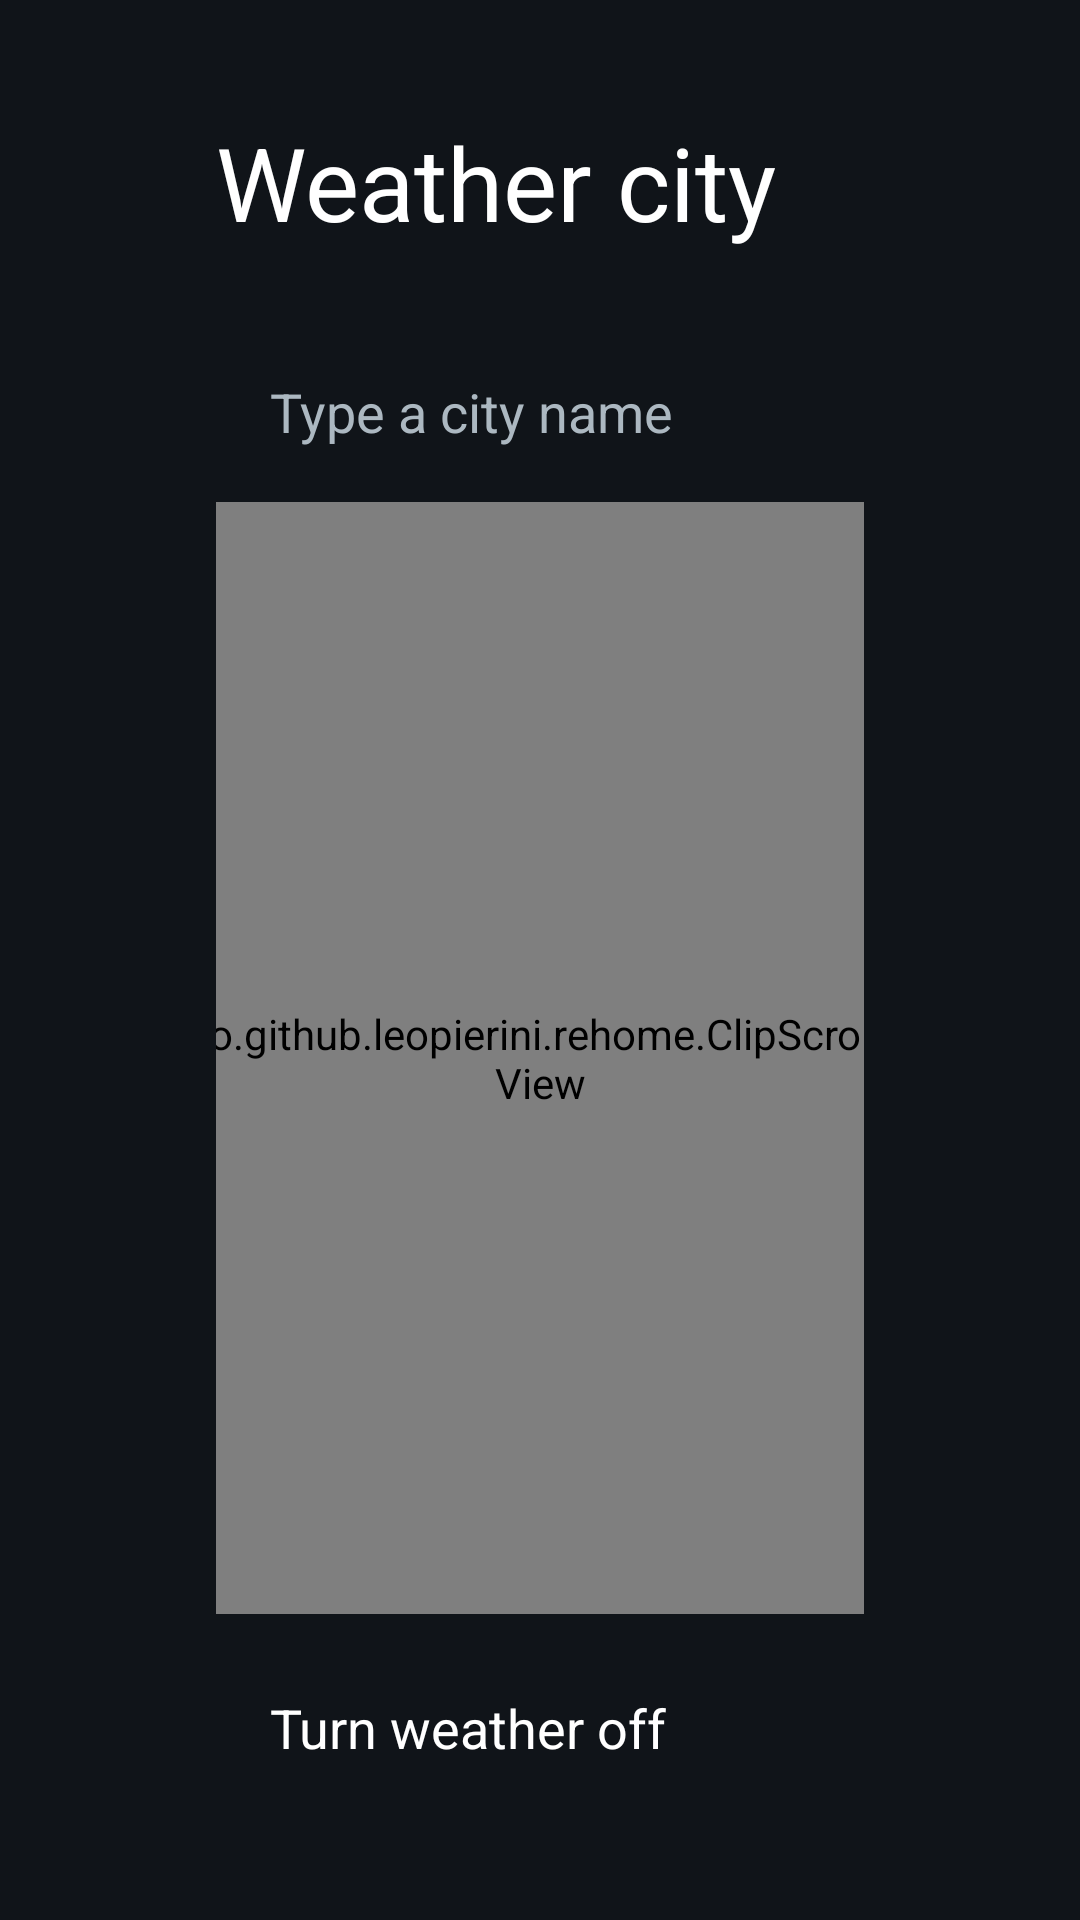

Layout XML and referenced resources for this Android screen:
<!-- AndroidManifest.xml: application theme Theme.Rehome -->
<!-- res/layout/activity_city_picker.xml -->
<?xml version="1.0" encoding="utf-8"?>
<LinearLayout xmlns:android="http://schemas.android.com/apk/res/android"
    android:layout_width="match_parent"
    android:layout_height="match_parent"
    android:background="#FF101419"
    android:orientation="vertical"
    android:paddingStart="72dp"
    android:paddingEnd="72dp"
    android:paddingTop="38dp"
    android:paddingBottom="38dp">

    <TextView
        android:layout_width="match_parent"
        android:layout_height="wrap_content"
        android:text="@string/weather_city_label"
        android:textColor="#FFFFFFFF"
        android:textSize="34sp" />

    <TextView
        android:id="@+id/cityNow"
        android:layout_width="match_parent"
        android:layout_height="wrap_content"
        android:layout_marginTop="7dp"
        android:textColor="#FFACB8C1"
        android:textSize="16sp"
        android:visibility="gone" />

    <EditText
        android:id="@+id/cityQuery"
        style="@style/SettingsRow"
        android:layout_marginTop="28dp"
        android:hint="@string/city_search_hint"
        android:importantForAutofill="no"
        android:imeOptions="actionSearch|flagNoExtractUi"
        android:inputType="textCapWords|textNoSuggestions"
        android:maxLines="1"
        android:textColorHint="#FFACB8C1" />

    <TextView
        android:id="@+id/cityStatus"
        android:layout_width="match_parent"
        android:layout_height="wrap_content"
        android:layout_marginTop="14dp"
        android:paddingStart="18dp"
        android:paddingEnd="18dp"
        android:textColor="#FFACB8C1"
        android:textSize="16sp"
        android:visibility="gone" />

    
    <io.github.leopierini.rehome.ClipScrollView
        android:id="@+id/cityScroll"
        android:layout_width="match_parent"
        android:layout_height="0dp"
        android:layout_weight="1"
        android:layout_marginStart="-8dp"
        android:layout_marginEnd="-8dp"
        android:layout_marginTop="4dp"
        android:fillViewport="true">

        <LinearLayout
            android:id="@+id/cityResults"
            android:layout_width="match_parent"
            android:layout_height="wrap_content"
            android:orientation="vertical"
            android:paddingStart="8dp"
            android:paddingEnd="8dp"
            android:paddingTop="8dp"
            android:paddingBottom="8dp" />
    </io.github.leopierini.rehome.ClipScrollView>

    <TextView
        android:id="@+id/cityOff"
        style="@style/SettingsRow"
        android:layout_marginTop="12dp"
        android:text="@string/weather_turn_off" />
</LinearLayout>
<!-- resources referenced by this layout -->
<resources>
  <string name="city_search_hint">Type a city name</string>
  <string name="weather_city_label">Weather city</string>
  <string name="weather_turn_off">Turn weather off</string>
  <style name="SettingsRow">
          <item name="android:layout_width">match_parent</item>
          <item name="android:layout_height">52dp</item>
          <item name="android:gravity">center_vertical</item>
          <item name="android:paddingStart">18dp</item>
          <item name="android:paddingEnd">18dp</item>
          <item name="android:background">@drawable/settings_choice_bg</item>
          <item name="android:textColor">#FFFFFFFF</item>
          <item name="android:textSize">18sp</item>
          <item name="android:focusable">true</item>
          <item name="android:clickable">true</item>
      </style>
  <style name="Theme.Rehome" parent="android:Theme.Material.NoActionBar.Fullscreen">
          <item name="android:windowBackground">@android:color/black</item>
          <item name="android:colorBackground">@android:color/black</item>
          <item name="android:windowAnimationStyle">@null</item>
      </style>
  <!-- drawable settings_choice_bg: vector/xml drawable (drawable, 2485 chars, omitted) -->
</resources>
